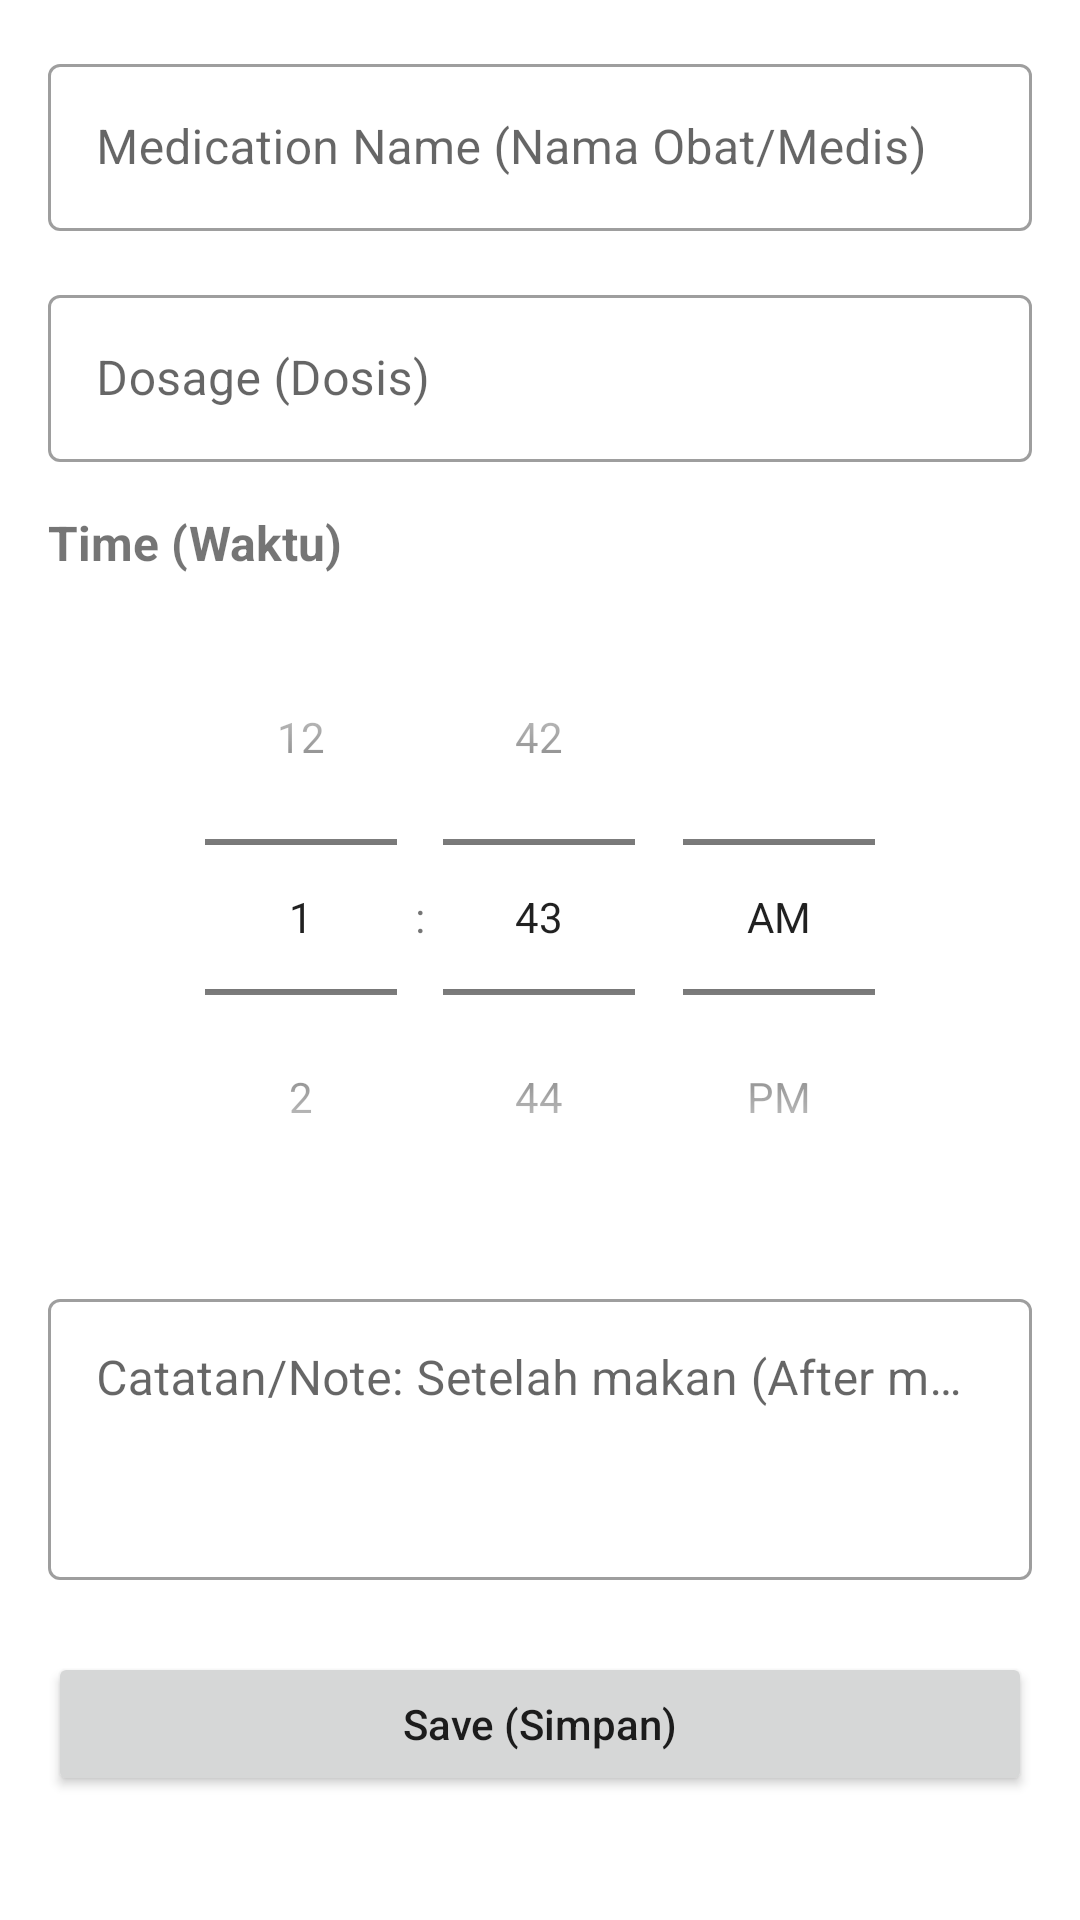

Here is an Android app screen rendered from its layout file. Give the layout XML and the strings, colors and styles it references.
<!-- AndroidManifest.xml: application theme Theme.SmartMedicineReminder -->
<!-- res/layout/activity_add_edit_medication.xml -->
<?xml version="1.0" encoding="utf-8"?>

<ScrollView xmlns:android="http://schemas.android.com/apk/res/android"
    xmlns:app="http://schemas.android.com/apk/res-auto"
    xmlns:tools="http://schemas.android.com/tools"
    android:layout_width="match_parent"
    android:layout_height="match_parent"
    android:fillViewport="true"
    tools:context=".AddEditMedicationActivity">

    <androidx.constraintlayout.widget.ConstraintLayout
        android:layout_width="match_parent"
        android:layout_height="wrap_content"
        android:padding="16dp">

        <com.google.android.material.textfield.TextInputLayout
            android:id="@+id/tilName"
            style="@style/Widget.MaterialComponents.TextInputLayout.OutlinedBox"
            android:layout_width="0dp"
            android:layout_height="wrap_content"
            android:hint="@string/medication_name"
            app:layout_constraintEnd_toEndOf="parent"
            app:layout_constraintStart_toStartOf="parent"
            app:layout_constraintTop_toTopOf="parent">

            <com.google.android.material.textfield.TextInputEditText
                android:id="@+id/etName"
                android:layout_width="match_parent"
                android:layout_height="wrap_content"
                android:inputType="text"
                android:maxLines="1" />
        </com.google.android.material.textfield.TextInputLayout>

        <com.google.android.material.textfield.TextInputLayout
            android:id="@+id/tilDosage"
            style="@style/Widget.MaterialComponents.TextInputLayout.OutlinedBox"
            android:layout_width="0dp"
            android:layout_height="wrap_content"
            android:layout_marginTop="16dp"
            android:hint="@string/dosage"
            app:layout_constraintEnd_toEndOf="parent"
            app:layout_constraintStart_toStartOf="parent"
            app:layout_constraintTop_toBottomOf="@+id/tilName">

            <com.google.android.material.textfield.TextInputEditText
                android:id="@+id/etDosage"
                android:layout_width="match_parent"
                android:layout_height="wrap_content"
                android:inputType="text"
                android:maxLines="1" />
        </com.google.android.material.textfield.TextInputLayout>

        <TextView
            android:id="@+id/tvTimeLabel"
            android:layout_width="0dp"
            android:layout_height="wrap_content"
            android:layout_marginTop="16dp"
            android:text="@string/Time"
            android:textSize="16sp"
            android:textStyle="bold"
            app:layout_constraintEnd_toEndOf="parent"
            app:layout_constraintStart_toStartOf="parent"
            app:layout_constraintTop_toBottomOf="@+id/tilDosage" />

        <TimePicker
            android:id="@+id/timePicker"
            android:layout_width="0dp"
            android:layout_height="wrap_content"
            android:layout_marginTop="8dp"
            android:timePickerMode="spinner"
            app:layout_constraintEnd_toEndOf="parent"
            app:layout_constraintStart_toStartOf="parent"
            app:layout_constraintTop_toBottomOf="@+id/tvTimeLabel" />

        <com.google.android.material.textfield.TextInputLayout
            android:id="@+id/tilNotes"
            style="@style/Widget.MaterialComponents.TextInputLayout.OutlinedBox"
            android:layout_width="0dp"
            android:layout_height="wrap_content"
            android:layout_marginTop="16dp"
            android:hint="@string/catatan"
            app:layout_constraintEnd_toEndOf="parent"
            app:layout_constraintStart_toStartOf="parent"
            app:layout_constraintTop_toBottomOf="@+id/timePicker">

            <com.google.android.material.textfield.TextInputEditText
                android:id="@+id/etNotes"
                android:layout_width="match_parent"
                android:layout_height="wrap_content"
                android:inputType="textMultiLine"
                android:minLines="3"
                android:maxLines="5"
                android:gravity="top|start"
                android:scrollbars="vertical"/>
        </com.google.android.material.textfield.TextInputLayout>

        <Button
            android:id="@+id/btnSave"
            android:layout_width="0dp"
            android:layout_height="wrap_content"
            android:layout_marginTop="24dp"
            android:text="@string/Save"
            android:textAllCaps="false"
            app:layout_constraintEnd_toEndOf="parent"
            app:layout_constraintStart_toStartOf="parent"
            app:layout_constraintTop_toBottomOf="@+id/tilNotes" />

    </androidx.constraintlayout.widget.ConstraintLayout>
</ScrollView>
<!-- resources referenced by this layout -->
<resources>
  <string name="Save">Save (Simpan)</string>
  <string name="Time">Time (Waktu)</string>
  <string name="catatan">Catatan/Note: Setelah makan (After meal)</string>
  <string name="dosage">Dosage (Dosis)</string>
  <string name="medication_name">Medication Name (Nama Obat/Medis)</string>
  <style name="Theme.SmartMedicineReminder" parent="Theme.MaterialComponents.Light.DarkActionBar">
          
          <item name="colorPrimary">@color/colorPrimary</item>
          <item name="colorPrimaryDark">@color/colorPrimaryDark</item>
          <item name="colorAccent">@color/colorAccent</item>
      </style>
  <color name="colorPrimary">#2196F3</color>
  <color name="colorPrimaryDark">#1976D2</color>
  <color name="colorAccent">#03A9F4</color>
</resources>
